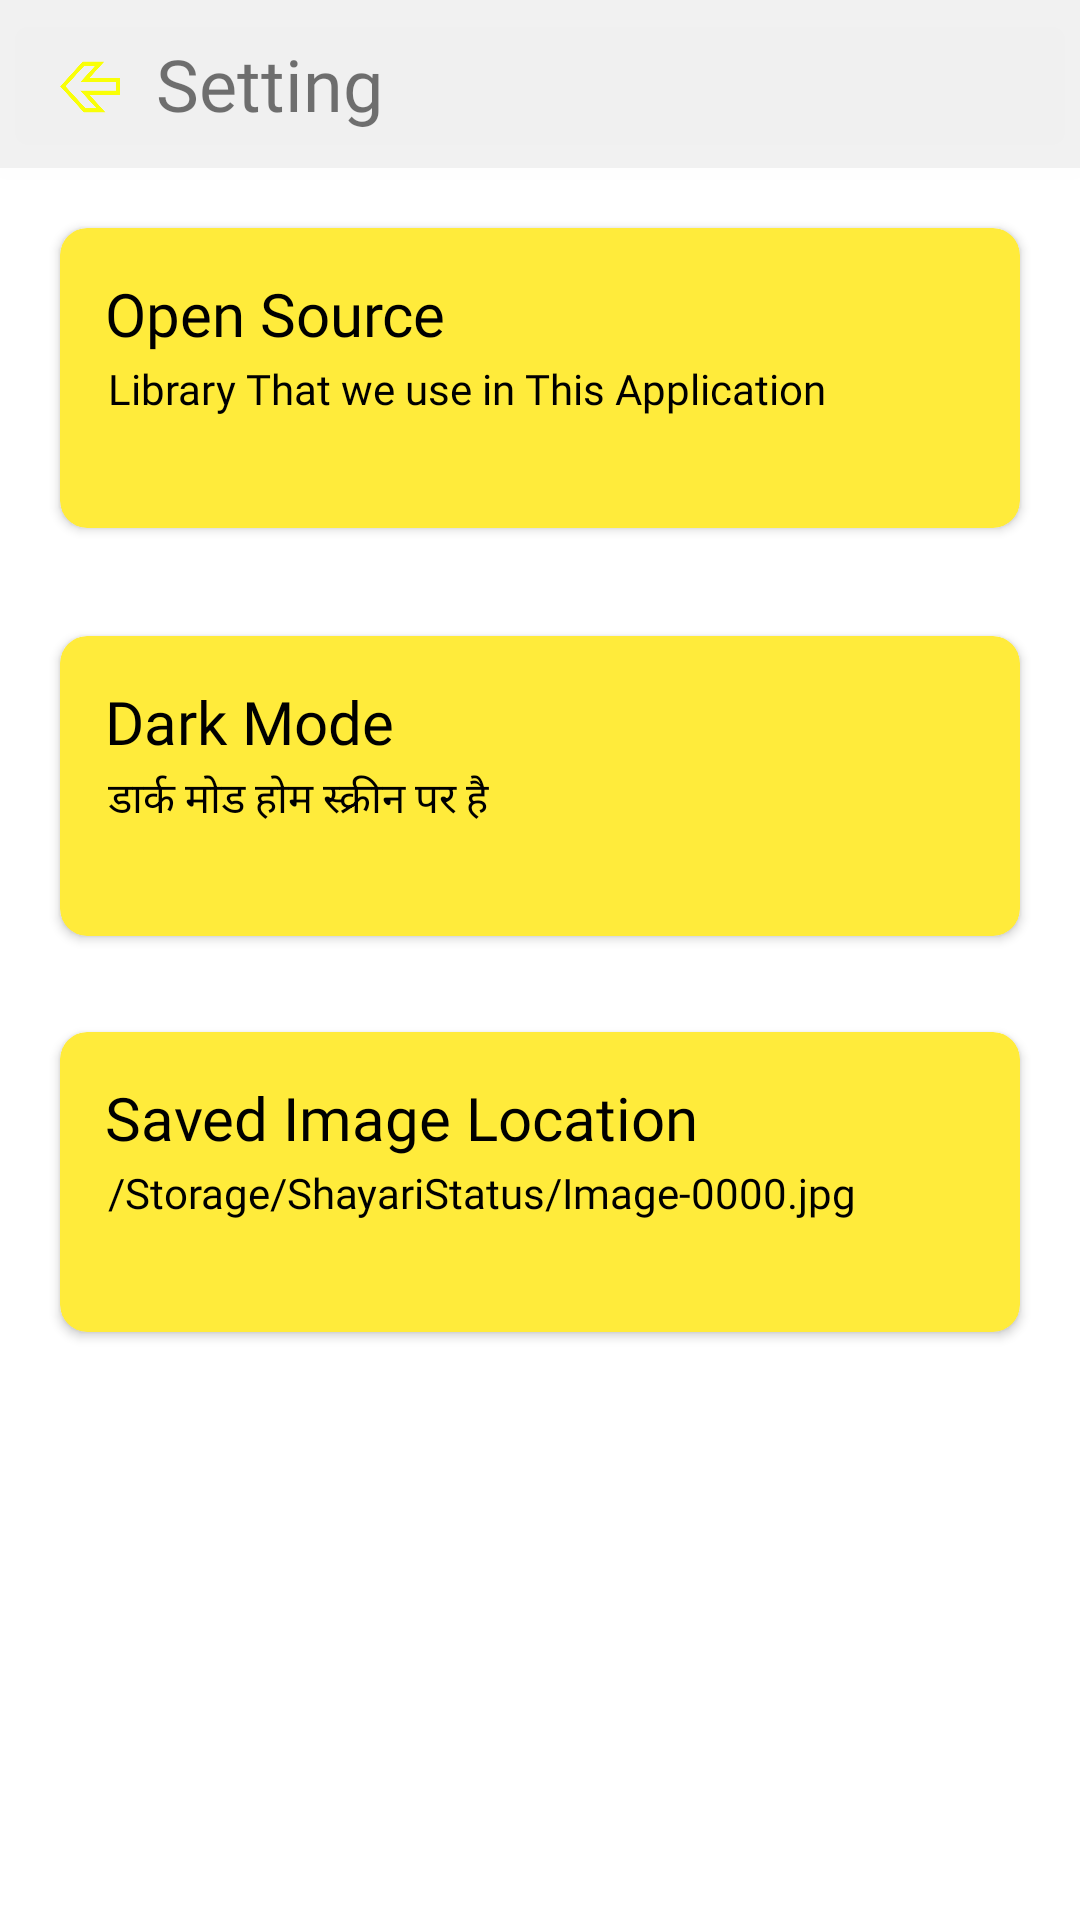

Layout XML and referenced resources for this Android screen:
<!-- AndroidManifest.xml: application theme Theme.S7 -->
<!-- res/layout/activity_settings.xml -->
<?xml version="1.0" encoding="utf-8"?>
<RelativeLayout xmlns:android="http://schemas.android.com/apk/res/android"
    xmlns:app="http://schemas.android.com/apk/res-auto"
    xmlns:tools="http://schemas.android.com/tools"
    android:layout_width="match_parent"
    android:layout_height="match_parent"
    tools:context=".Settings">
    <RelativeLayout
        android:id="@+id/Relativelayout"
        android:layout_width="match_parent"
        android:layout_height="?actionBarSize"
        android:background="#0D070707"
        android:elevation="10dp">

        <Button
            android:id="@+id/backbutton"
            android:layout_width="20dp"
            android:layout_height="20dp"
            android:layout_alignParentStart="true"
            android:layout_alignParentTop="true"
            android:layout_alignParentBottom="true"
            android:layout_marginLeft="20dp"
            android:layout_marginTop="18dp"
            android:layout_marginRight="6dp"
            android:layout_marginBottom="16dp"
            android:background="@drawable/back"
            android:padding="30dp" />
        <TextView

            android:layout_width="300dp"
            android:layout_height="match_parent"

            android:layout_alignParentEnd="true"
            android:layout_marginEnd="70dp"

            android:layout_toEndOf="@+id/backbutton"
            android:fontFamily="@font/font3"
            android:gravity="center_horizontal|center|start"
            android:text=" Setting"
            android:textSize="24dp" />


    </RelativeLayout>
<ScrollView
    android:layout_below="@id/Relativelayout"
    android:layout_width="match_parent"
    android:layout_height="match_parent">
    <GridLayout
        android:layout_width="match_parent"
        android:layout_height="match_parent"

        android:layout_weight="1"

        android:alignmentMode="alignBounds"
        android:columnCount="1"

        android:rowCount="10"




        >
        <androidx.cardview.widget.CardView
            android:id="@+id/opensource"
            app:cardBackgroundColor="#FFEB3B"
            android:layout_width="match_parent"

            android:layout_height="100dp"
            android:layout_margin="20dp"
            app:cardCornerRadius="9dp"
            android:elevation="4sp"


            tools:layout_editor_absoluteX="16dp"
            tools:layout_editor_absoluteY="16dp">

            <TextView
                android:layout_width="match_parent"
                android:textColor="#000000"
                android:layout_height="80dp"
                android:fontFamily="@font/font3"
                android:padding="15dp"
                android:text="Open Source"
                android:textSize="20dp" />


            <TextView
                android:layout_width="wrap_content"
                android:layout_height="wrap_content"
                android:textColor="#000000"
                android:layout_marginTop="29dp"
                android:layout_marginLeft="1dp"
                android:fontFamily="@font/font3"
                android:padding="15dp"
                android:text="Library That we use in This Application" />


        </androidx.cardview.widget.CardView>
        <androidx.cardview.widget.CardView
            app:cardBackgroundColor="#FFEB3B"
            android:id="@+id/darkmode"

            android:layout_width="match_parent"
            android:layout_height="100dp"
            android:layout_margin="16dp"
            app:cardCornerRadius="9dp"
            android:elevation="4sp"
            tools:layout_editor_absoluteX="16dp"
            tools:layout_editor_absoluteY="16dp">

            <TextView
                android:layout_width="match_parent"
                android:layout_height="80dp"
                android:fontFamily="@font/font3"
                android:padding="15dp"
                android:textColor="#000000"
                android:text="Dark Mode"
                android:textSize="20dp" />

            <TextView
                android:layout_width="wrap_content"
                android:layout_height="wrap_content"
                android:textColor="#000000"
                android:layout_marginTop="29dp"
                android:layout_marginLeft="1dp"
                android:fontFamily="@font/font3"
                android:padding="15dp"
                android:text="डार्क मोड होम स्क्रीन पर है " />


        </androidx.cardview.widget.CardView>
        <androidx.cardview.widget.CardView

            android:id="@+id/path"
            app:cardBackgroundColor="#FFEB3B"

            android:layout_width="match_parent"
            android:layout_height="100dp"
            android:layout_margin="16dp"
            app:cardCornerRadius="9dp"
            android:elevation="4sp"
            tools:layout_editor_absoluteX="16dp"
            tools:layout_editor_absoluteY="16dp">

            <TextView
                android:layout_width="match_parent"
                android:layout_height="80dp"
                android:fontFamily="@font/font3"
                android:padding="15dp"
                android:textColor="#000000"
                android:text="Saved Image Location"
                android:textSize="20dp" />

            <TextView
                android:layout_width="wrap_content"
                android:layout_height="wrap_content"
                android:layout_marginTop="29dp"
                android:textColor="#000000"
                android:layout_marginLeft="1dp"
                android:fontFamily="@font/font3"
                android:padding="15dp"
                android:text="/Storage/ShayariStatus/Image-0000.jpg" />


        </androidx.cardview.widget.CardView>

    </GridLayout>
</ScrollView>








</RelativeLayout>
<!-- resources referenced by this layout -->
<resources>
  <!-- drawable back: png bitmap (drawable-v24, 2106 bytes) -->
  <style name="Theme.S7" parent="Theme.MaterialComponents.DayNight.NoActionBar">
          
          <item name="colorPrimary">#000000</item>
          <item name="colorPrimaryVariant">#0D070707</item>
          <item name="colorOnPrimary">@color/black</item>
          
          <item name="colorSecondary">@color/teal_200</item>
          <item name="colorSecondaryVariant">@color/teal_700</item>
          <item name="colorOnSecondary">@color/black</item>
  
          
          <item name="android:statusBarColor" tools:targetApi="l">?attr/colorPrimaryVariant</item>
  
          <item name="android:windowLightStatusBar">true</item>
  
  
          
      </style>
  <color name="black">#FF000000</color>
  <color name="teal_200">#FF03DAC5</color>
  <color name="teal_700">#FF018786</color>
</resources>
